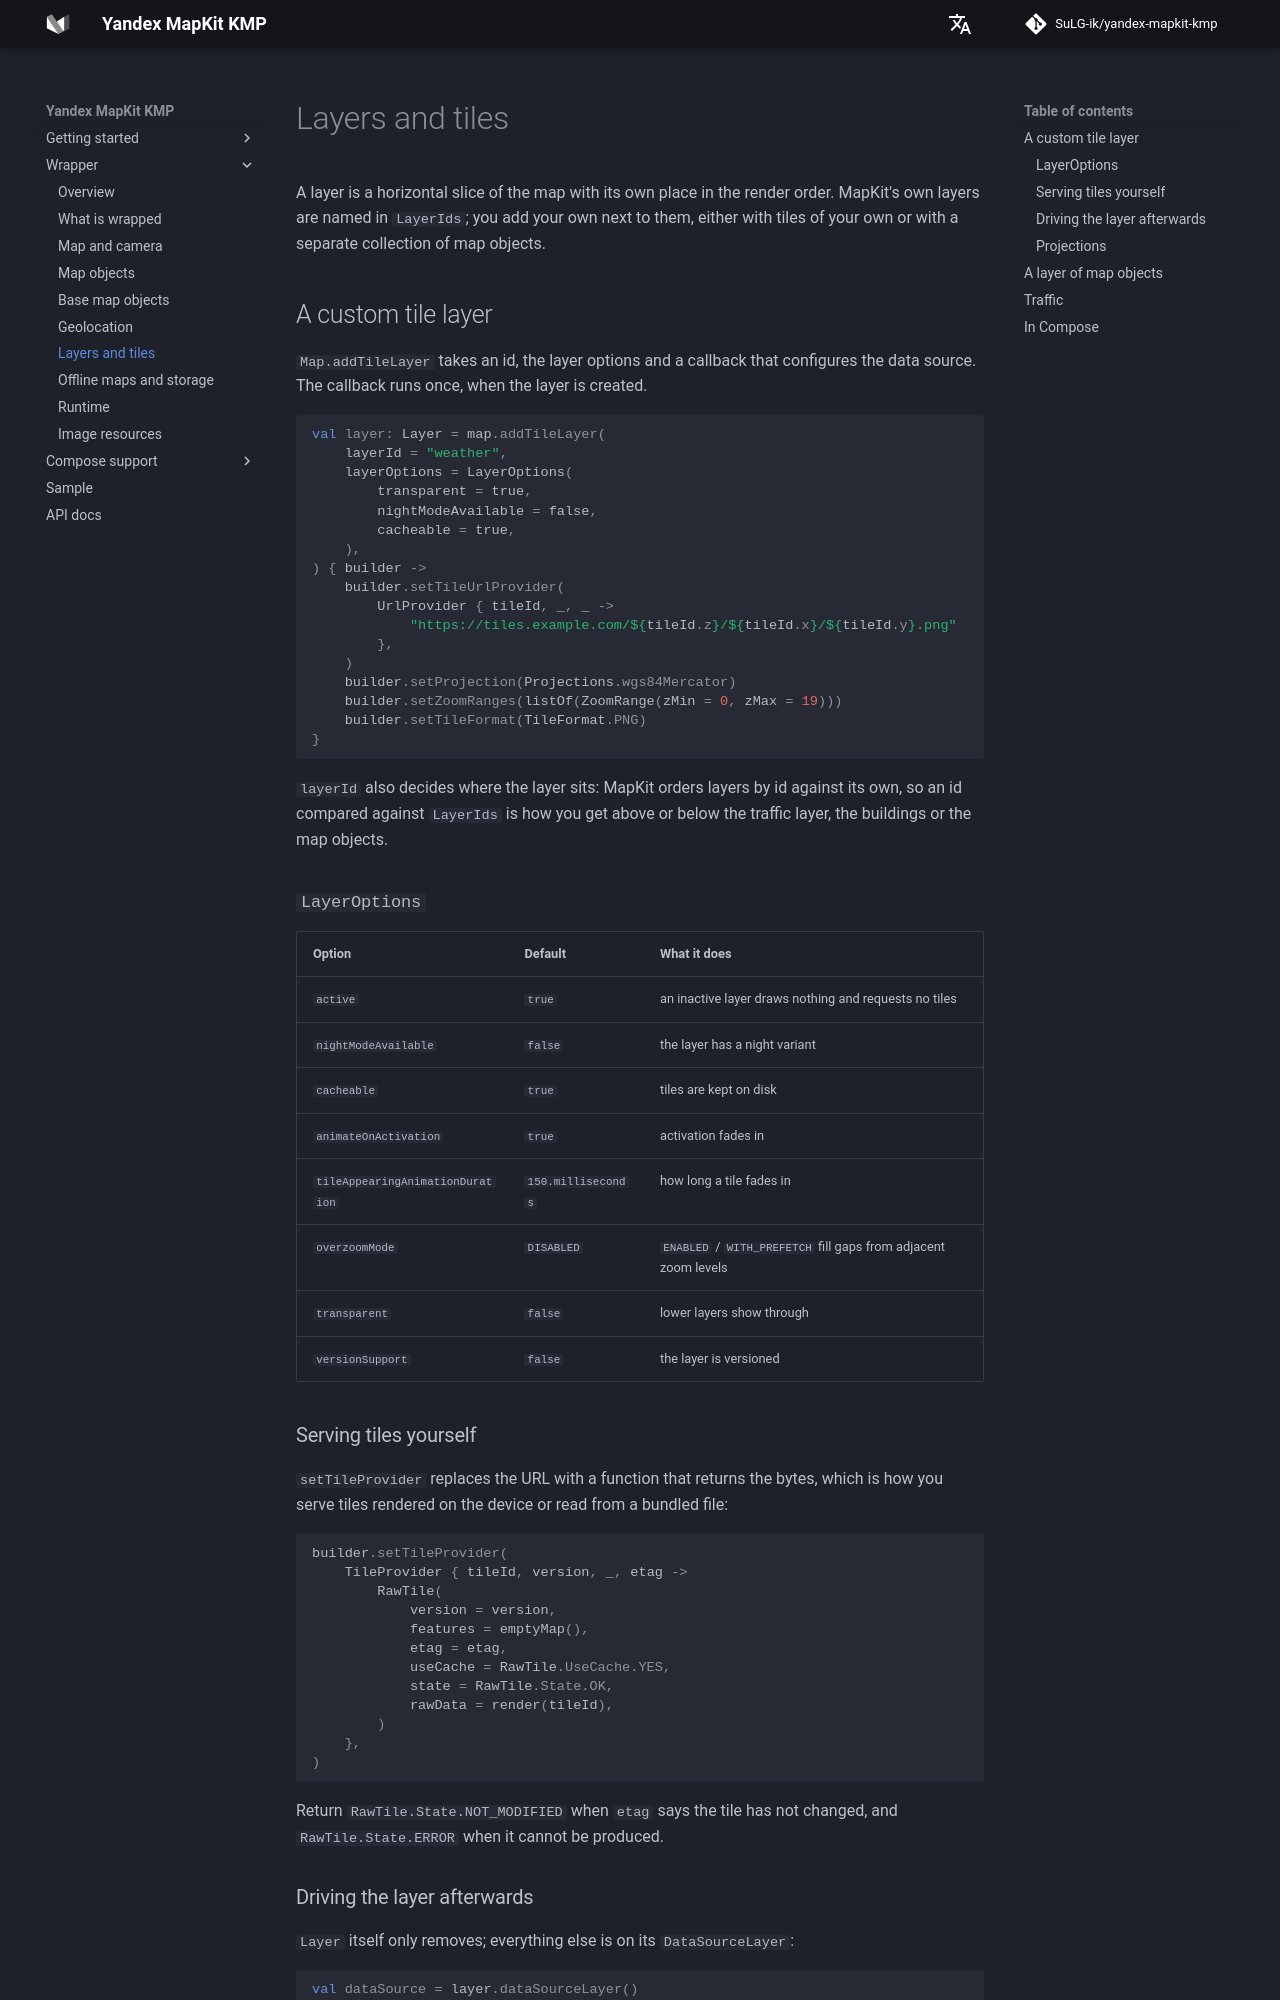

repository: SuLG-ik/yandex-mapkit-kmp · page: wrapper/layers/index.html · generator: mkdocs

# Layers and tiles

A layer is a horizontal slice of the map with its own place in the render order. MapKit's own layers
are named in `LayerIds`; you add your own next to them, either with tiles of your own or with a
separate collection of map objects.

## A custom tile layer

`Map.addTileLayer` takes an id, the layer options and a callback that configures the data source.
The callback runs once, when the layer is created.

```kotlin
val layer: Layer = map.addTileLayer(
    layerId = "weather",
    layerOptions = LayerOptions(
        transparent = true,
        nightModeAvailable = false,
        cacheable = true,
    ),
) { builder ->
    builder.setTileUrlProvider(
        UrlProvider { tileId, _, _ ->
            "https://tiles.example.com/${tileId.z}/${tileId.x}/${tileId.y}.png"
        },
    )
    builder.setProjection(Projections.wgs84Mercator)
    builder.setZoomRanges(listOf(ZoomRange(zMin = 0, zMax = 19)))
    builder.setTileFormat(TileFormat.PNG)
}
```

`layerId` also decides where the layer sits: MapKit orders layers by id against its own, so an id
compared against `LayerIds` is how you get above or below the traffic layer, the buildings or the
map objects.

### `LayerOptions`

| Option | Default | What it does |
|---|---|---|
| `active` | `true` | an inactive layer draws nothing and requests no tiles |
| `nightModeAvailable` | `false` | the layer has a night variant |
| `cacheable` | `true` | tiles are kept on disk |
| `animateOnActivation` | `true` | activation fades in |
| `tileAppearingAnimationDuration` | `150.milliseconds` | how long a tile fades in |
| `overzoomMode` | `DISABLED` | `ENABLED` / `WITH_PREFETCH` fill gaps from adjacent zoom levels |
| `transparent` | `false` | lower layers show through |
| `versionSupport` | `false` | the layer is versioned |

### Serving tiles yourself

`setTileProvider` replaces the URL with a function that returns the bytes, which is how you serve
tiles rendered on the device or read from a bundled file:

```kotlin
builder.setTileProvider(
    TileProvider { tileId, version, _, etag ->
        RawTile(
            version = version,
            features = emptyMap(),
            etag = etag,
            useCache = RawTile.UseCache.YES,
            state = RawTile.State.OK,
            rawData = render(tileId),
        )
    },
)
```

Return `RawTile.State.NOT_MODIFIED` when `etag` says the tile has not changed, and
`RawTile.State.ERROR` when it cannot be produced.
